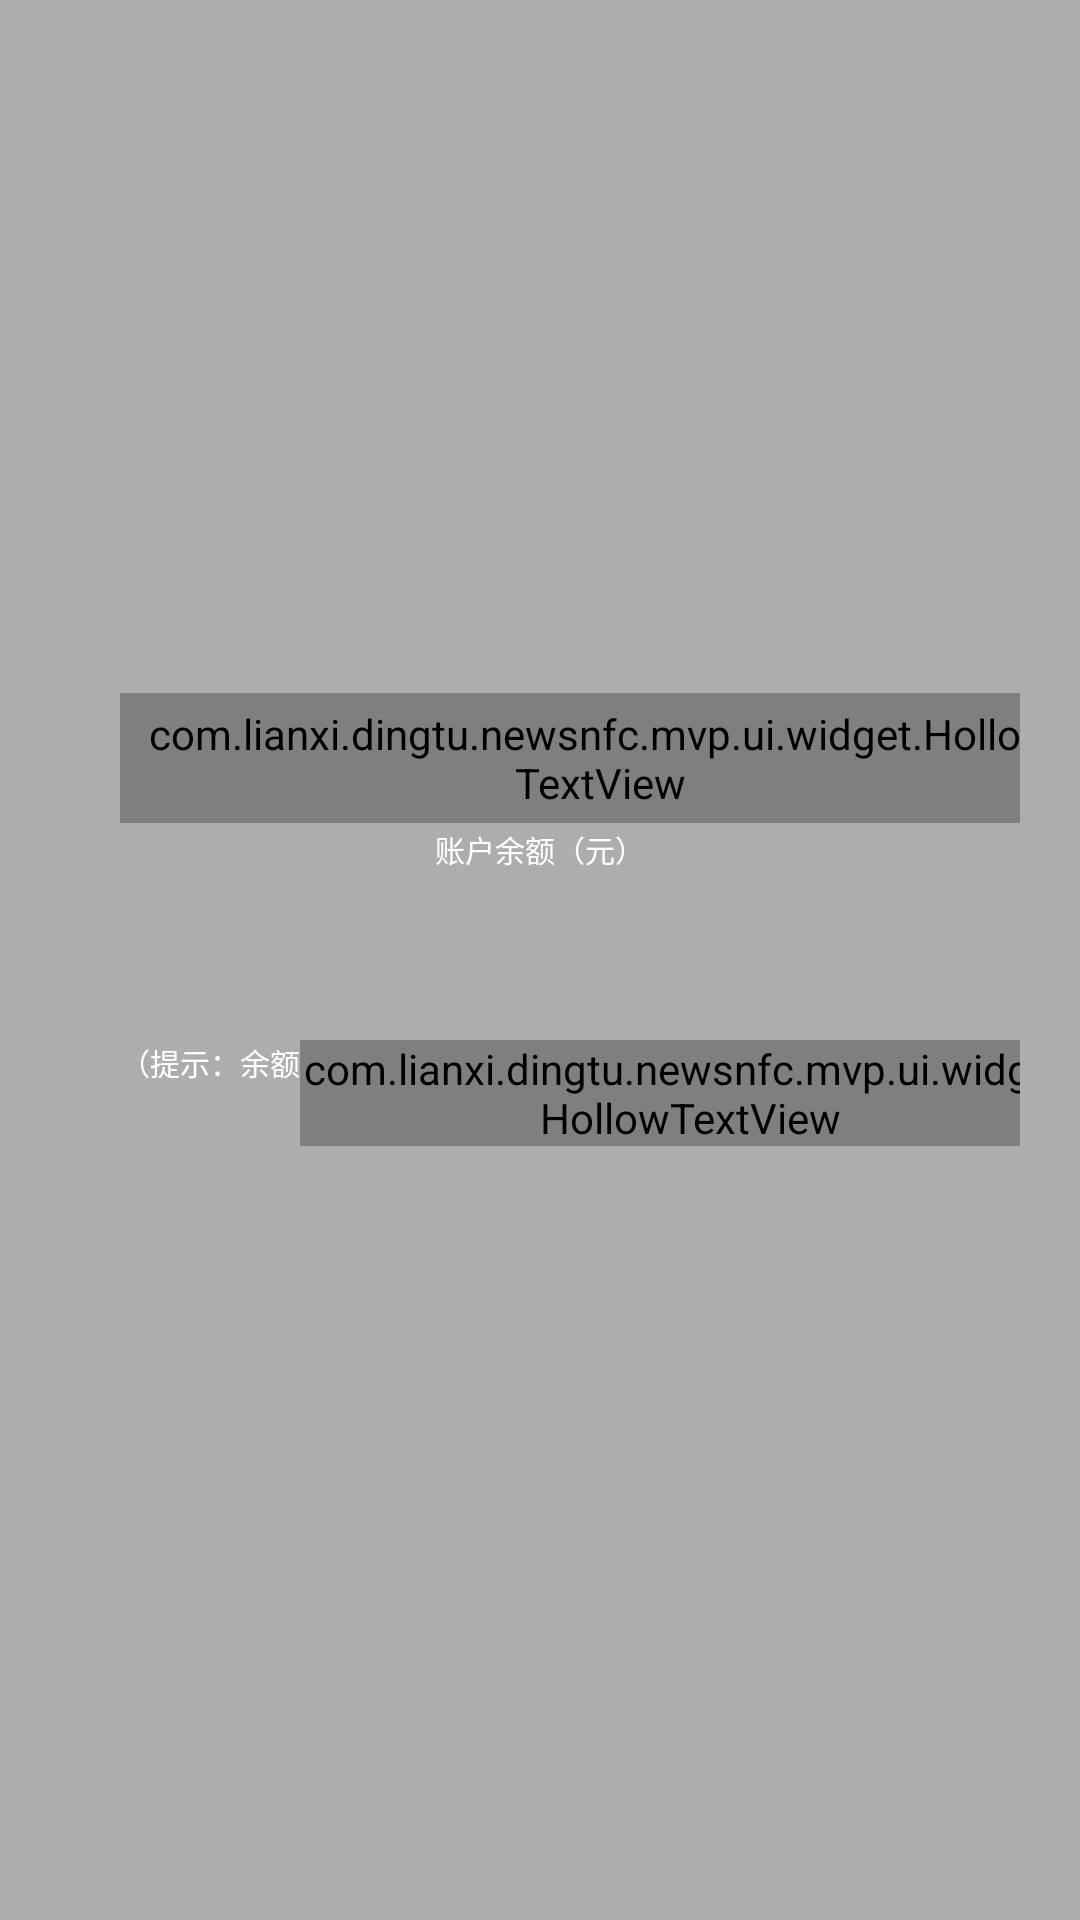

Produce the Android XML layout that renders to this screen, including the resource entries it uses.
<!-- AndroidManifest.xml: application theme AppTheme -->
<!-- res/layout/pop_list.xml -->
<?xml version="1.0" encoding="utf-8"?>
<RelativeLayout xmlns:android="http://schemas.android.com/apk/res/android"
    xmlns:app="http://schemas.android.com/apk/res-auto"
    xmlns:tools="http://schemas.android.com/tools"
    android:layout_width="match_parent"
    android:layout_height="match_parent"
    android:alpha="100"
    android:background="#4F000000">

    <RelativeLayout
        android:id="@+id/anim_container"
        android:layout_width="match_parent"
        android:layout_height="200dp"
        android:layout_centerInParent="true"
        android:layout_marginLeft="10dp"
        android:layout_marginRight="10dp"
        android:background="@drawable/self_dialog_bg">

        <LinearLayout
            android:layout_width="match_parent"
            android:layout_height="match_parent"
            android:orientation="vertical"
            android:padding="10dp">

            <LinearLayout
                android:layout_width="match_parent"
                android:layout_height="wrap_content"
                android:gravity="center_vertical"
                android:orientation="horizontal">

                <TextView
                    android:id="@+id/name"
                    android:layout_width="0dp"
                    android:layout_height="wrap_content"
                    android:layout_weight="1"
                    android:drawableLeft="@drawable/head"
                    android:drawablePadding="10dp"
                    android:ellipsize="end"
                    android:fontFamily="@font/ptmono"
                    android:maxLines="1"
                    android:padding="10dp"
                    android:textColor="@color/white"
                    android:textSize="19sp"
                    android:textStyle="bold"
                    android:typeface="monospace"
                    tools:text="****" />

                <com.lianxi.dingtu.newsnfc.mvp.ui.widget.HollowTextView
                    android:layout_width="wrap_content"
                    android:layout_height="wrap_content"
                    android:layout_gravity="center_vertical"
                    android:includeFontPadding="false"
                    android:paddingLeft="8dp"
                    android:paddingTop="4dp"
                    android:paddingRight="8dp"
                    android:paddingBottom="4dp"
                    android:textAllCaps="true"
                    android:text="CARD HOLDER"
                    android:textSize="12sp"
                    android:textStyle="bold"
                    app:background_color="#80ffffff"
                    app:corner_radius="2dp" />

            </LinearLayout>

            <TextView
                android:layout_width="match_parent"
                android:layout_height="wrap_content"
                android:gravity="center"
                android:text="账户余额（元）"
                android:textColor="@color/white"
                android:textSize="10sp" />

            <TextView
                android:id="@+id/balance"
                android:layout_width="match_parent"
                android:layout_height="wrap_content"
                android:ellipsize="end"
                android:fontFamily="@font/ptmono"
                android:gravity="center"
                android:maxLines="1"
                android:textColor="@color/white"
                android:textSize="42sp"
                android:textStyle="bold"
                android:typeface="monospace"
                tools:text="0.00" />

            <TextView
                android:layout_width="wrap_content"
                android:layout_height="0dp"
                android:layout_marginLeft="10dp"
                android:layout_weight="1"
                android:gravity="bottom"
                android:text="消费金额（元）"
                android:textColor="@color/white"
                android:textSize="10sp" />

            <LinearLayout
                android:layout_width="match_parent"
                android:layout_height="wrap_content"
                android:gravity="bottom"
                android:orientation="horizontal">

                <TextView
                    android:id="@+id/cost"
                    android:layout_width="0dp"
                    android:layout_height="wrap_content"
                    android:layout_alignParentRight="true"
                    android:layout_weight="1"
                    android:ellipsize="end"
                    android:fontFamily="@font/ptmono"
                    android:maxLines="1"
                    android:padding="10dp"
                    android:textColor="@color/white"
                    android:textSize="25sp"
                    android:textStyle="bold"
                    android:typeface="monospace"
                    tools:text="0.00" />


                <LinearLayout
                    android:id="@+id/ll"
                    android:layout_width="wrap_content"
                    android:layout_height="wrap_content"
                    android:layout_below="@id/balance"
                    android:orientation="horizontal"
                    android:paddingBottom="10dp">

                    <TextView
                        android:layout_width="wrap_content"
                        android:layout_height="wrap_content"
                        android:text="（提示：余额"
                        android:textColor="@color/white"
                        android:textSize="10sp" />

                    <com.lianxi.dingtu.newsnfc.mvp.ui.widget.HollowTextView
                        android:layout_width="wrap_content"
                        android:layout_height="wrap_content"
                        android:includeFontPadding="false"
                        android:text="包含"
                        android:textSize="10sp"
                        android:textStyle="bold"
                        app:background_color="#80ffffff"
                        app:corner_radius="2dp" />

                    <TextView
                        android:layout_width="wrap_content"
                        android:layout_height="wrap_content"
                        android:text="赠送、补贴）"
                        android:textColor="@color/white"
                        android:textSize="10sp" />
                </LinearLayout>
            </LinearLayout>
        </LinearLayout>

    </RelativeLayout>

</RelativeLayout>
<!-- resources referenced by this layout -->
<resources>
  <color name="white">#FFFFFF</color>
  <style name="AppTheme" parent="Theme.AppCompat.Light.DarkActionBar">
          
          <item name="colorPrimary">@color/colorPrimary</item>
          <item name="colorPrimaryDark">@color/colorPrimaryDark</item>
          <item name="colorAccent">@color/colorAccent</item>
          <item name="windowActionBar">false</item>
          <item name="windowNoTitle">true</item>
      </style>
  <color name="colorPrimary">@color/color_ffffff</color>
  <color name="colorPrimaryDark">@color/color_ffffff</color>
  <color name="colorAccent">#4fa8fe</color>
  <color name="color_ffffff">#FFFFFF</color>
</resources>
